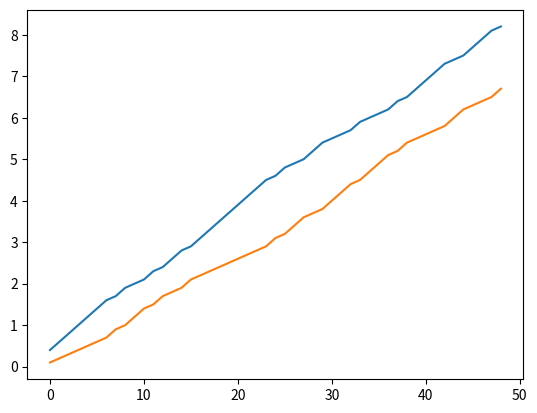

Reproduce this figure in Python.
import random as rd
import pandas as pd
import matplotlib.pyplot as plt
acu = pd.DataFrame()


def pesos(peso1, peso2):
    return [peso1, peso2]


def classificar():
    peso = pesos(50, 50)
    poslarg = rd.choices(population=[1, 2], weights=[peso[0], peso[1]])
    if poslarg[0] == 1:
        p1 = 1
        p2 = 2
    else:
        p1 = 2
        p2 = 1

    return [p1, p2]


def largada():
    cl = classificar()
    peso = pesos(50/cl[0], 50/cl[1])
    larga = rd.choices(population=[1, 2], weights=[peso[0], peso[1]])

    if larga[0] == 1:
        p1 = 1
        p2 = 2
    else:
        p1 = 2
        p2 = 1

    return [p1, p2]


def voltas(nv, tempo1, tempo2):
    if nv == 1:
        larga = largada()
        peso = pesos(50/larga[0], 50/larga[1])
        volta = rd.choices(population=[1, 2], weights=[peso[0], peso[1]])

        if volta[0] == 1:
            tempo1 = (volta[0]/5)
            tempo2 = 0

        else:
            tempo1 = 0
            tempo2 = (volta[0]/5)

    else:
        peso = pesos(tempo1, tempo2)
        volta = rd.choices(population=[1, 2], weights=[peso[0], peso[1]])

    if volta[0] == 1 :
        tempo1 += 0.2
        tempo2 += 0.1
    else:
        tempo1 += 0.1
        tempo2 += 0.2



    return [nv, tempo1, tempo2]


volt = voltas(1, 0, 0)

for nv in range(1, 50):
    volt = voltas(nv, volt[1], volt[2])
    acu[nv] = [volt[1], volt[2]]


acu = acu.T
print(acu)
plt.plot(range(len(acu)), acu[0])
plt.plot(range(len(acu)), acu[1])
plt.show()
